Run: headless pygame with SDL's dummy video driver; simulated clock (each Clock.tick advances the game by its frame time, no real sleeping); random seed 0; keys injected as events and as key.get_pressed() state; no mouse input; restart key R tapped at the start of phases 3 and 4.
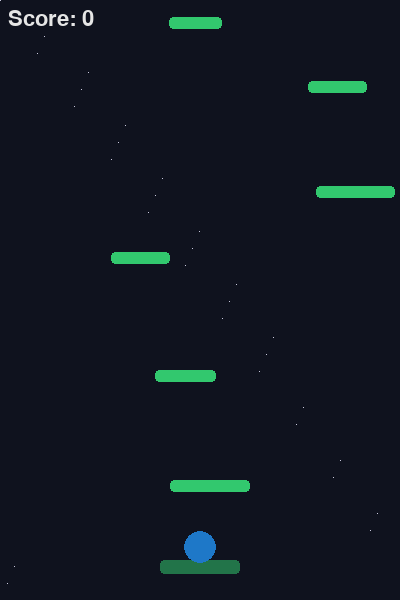
Frame 1 of 4 · flips 1–60 · no input
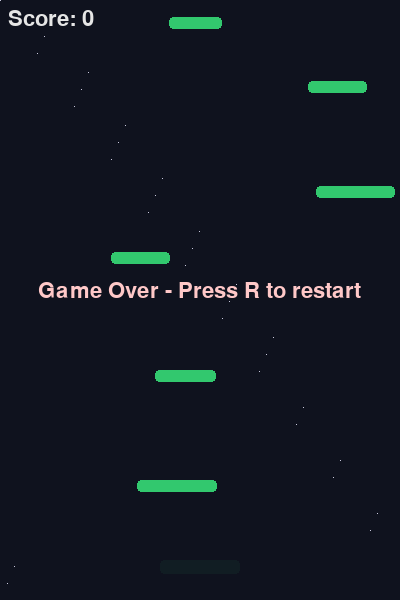
Frame 2 of 4 · flips 61–180 · tapped SPACE, RETURN · held RIGHT (→), D
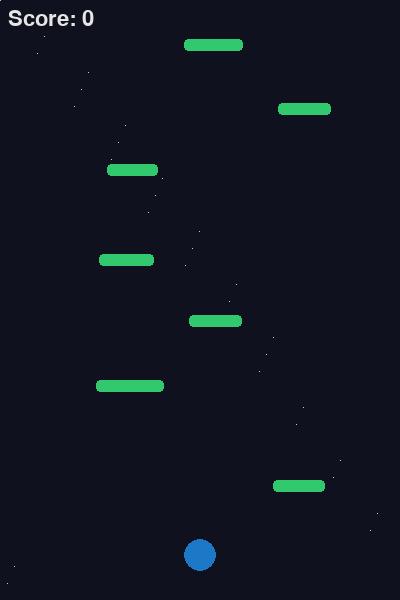
Frame 3 of 4 · flips 181–300 · tapped R · held DOWN (↓), S
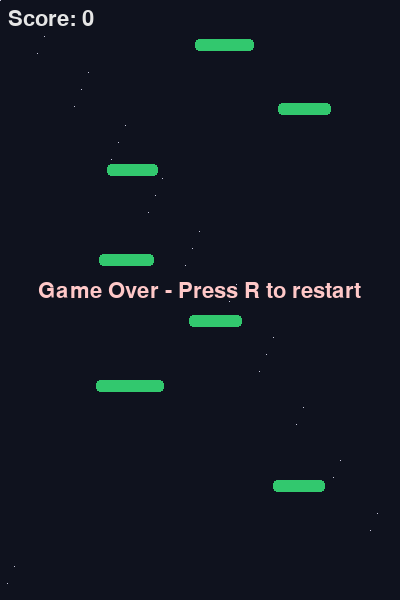
Frame 4 of 4 · flips 301–420 · tapped R · held LEFT (←), A, UP (↑), W

The pygame program that drew these frames:

"""
StepUp: A minimal Doodle Jump clone using Pygame.
- Player is a circle
- Platforms are rectangles
- No external assets required
"""

import pygame
import random
import sys


# ============================================================================
# CONSTANTS
# ============================================================================

# Window
WINDOW_WIDTH = 400
WINDOW_HEIGHT = 600
WINDOW_TITLE = "StepUp"
FPS = 60

# Physics
GRAVITY = 800
JUMP_STRENGTH = 420
PLAYER_MOVE_SPEED = 200
PLAYER_RADIUS = 16

# Platform
PLATFORM_HEIGHT = 12
PLATFORM_BASE_WIDTH = 60
MOVING_PLATFORM_CHANCE = 0.12
MOVING_PLATFORM_SPEED_MIN = 30
MOVING_PLATFORM_SPEED_MAX = 70
PLATFORM_FADE_DURATION = 1.5  # Seconds before platform disappears after landing

# Scroll
SCROLL_THRESHOLD = WINDOW_HEIGHT * 0.4

# Rendering
COLOR_BG = (15, 18, 30)
COLOR_PLAYER = (30, 120, 200)
COLOR_PLATFORM = (50, 200, 110)
COLOR_STAR = (200, 200, 220)
COLOR_TEXT = (230, 230, 230)
COLOR_TEXT_SECONDARY = (200, 200, 200)
COLOR_GAME_OVER = (255, 200, 200)


# ============================================================================
# PLAYER CLASS
# ============================================================================

class Player:
	"""Represents the jumping player character."""
	
	def __init__(self, x, y, radius=PLAYER_RADIUS):
		self.x = x
		self.y = y
		self.radius = radius
		self.vx = 0
		self.vy = 0
		self.color = COLOR_PLAYER
		self.can_jump = False  # Can jump when on a platform
		self.prev_up_pressed = False  # Track previous frame's UP key state
		self.on_platform = False  # Track if player is on a platform this frame
	
	@property
	def rect(self):
		"""Bounding rectangle for collision detection."""
		return pygame.Rect(
			self.x - self.radius,
			self.y - self.radius,
			self.radius * 2,
			self.radius * 2
		)
	
	def update(self, dt, keys):
		"""Update player position and velocity."""
		# Horizontal movement based on input
		ax = 0
		if keys[pygame.K_LEFT] or keys[pygame.K_a]:
			ax -= 1
		if keys[pygame.K_RIGHT] or keys[pygame.K_d]:
			ax += 1
		self.vx = ax * PLAYER_MOVE_SPEED
		
		# Jump on UP key press (not held)
		up_pressed = keys[pygame.K_UP] or keys[pygame.K_w] or keys[pygame.K_SPACE]
		if up_pressed and not self.prev_up_pressed and self.can_jump:
			self.jump()
			self.can_jump = False
		self.prev_up_pressed = up_pressed
		
		# Update position
		self.x += self.vx * dt
		self.y += self.vy * dt
		
		# Apply gravity only when not on a platform or when already falling
		# (gravity applies while jumping/falling, not while standing on platform)
		if not self.on_platform or self.vy > 0:
			self.vy += GRAVITY * dt
		
		# Wrap horizontally (screen edges)
		if self.x < -self.radius:
			self.x = WINDOW_WIDTH + self.radius
		elif self.x > WINDOW_WIDTH + self.radius:
			self.x = -self.radius
	
	def jump(self, strength=JUMP_STRENGTH):
		"""Apply a jump impulse."""
		self.vy = -strength
	
	def draw(self, surface):
		"""Draw the player as a circle."""
		pygame.draw.circle(surface, self.color, (int(self.x), int(self.y)), self.radius)


# ============================================================================
# PLATFORM CLASS
# ============================================================================

class Platform:
	"""Represents a platform the player can jump on."""
	
	def __init__(self, x, y, width=PLATFORM_BASE_WIDTH, height=PLATFORM_HEIGHT, moving=False):
		self.x = x
		self.y = y
		self.w = width
		self.h = height
		self.color = COLOR_PLATFORM
		self.moving = moving
		self.dir = 1 if random.random() < 0.5 else -1
		self.speed = random.uniform(MOVING_PLATFORM_SPEED_MIN, MOVING_PLATFORM_SPEED_MAX) if moving else 0
		
		# Lifetime tracking
		self.landed_time = None  # When player landed on this platform
		self.is_active = True  # Platform is still visible/active
	
	@property
	def rect(self):
		"""Bounding rectangle for collision detection."""
		return pygame.Rect(self.x, self.y, self.w, self.h)
	
	def land(self):
		"""Called when player lands on this platform. Only starts fading once."""
		if self.landed_time is None:
			self.landed_time = 0  # Start fading timer only on first landing
	
	def update(self, dt):
		"""Update platform position if moving, and fade if landed on."""
		if self.moving:
			self.x += self.dir * self.speed * dt
			# Bounce off screen edges
			if self.x < 0:
				self.x = 0
				self.dir *= -1
			elif self.x + self.w > WINDOW_WIDTH:
				self.x = WINDOW_WIDTH - self.w
				self.dir *= -1
		
		# Update fade timer
		if self.landed_time is not None:
			self.landed_time += dt
			if self.landed_time >= PLATFORM_FADE_DURATION:
				self.is_active = False
	
	def get_alpha(self):
		"""Return the alpha value (0-255) for drawing."""
		if self.landed_time is None:
			return 255
		
		# Fade from 255 to 0 over PLATFORM_FADE_DURATION seconds
		alpha = 255 * (1 - self.landed_time / PLATFORM_FADE_DURATION)
		return max(0, int(alpha))
	
	def draw(self, surface):
		"""Draw the platform as a rounded rectangle with fading."""
		if not self.is_active:
			return
		
		alpha = self.get_alpha()
		if alpha <= 0:
			return
		
		# Create a surface with per-pixel alpha for fading
		platform_surf = pygame.Surface((self.w, self.h), pygame.SRCALPHA)
		color_with_alpha = (*self.color, alpha)
		pygame.draw.rect(platform_surf, color_with_alpha, (0, 0, self.w, self.h), border_radius=4)
		surface.blit(platform_surf, (self.x, self.y))


# ============================================================================
# COLLISION DETECTION
# ============================================================================

def check_if_on_platform(player, platforms):
	"""
	Check if player is currently resting on a platform.
	Returns the platform the player is on, or None.
	Only detects platforms when player is falling or stationary (not jumping upward).
	Also detects if player is stuck inside platform (emergency case).
	"""
	# Only detect platform contact when falling or stationary (vy >= 0)
	if player.vy < 0:
		return None
	
	closest_platform = None
	closest_distance = float('inf')
	
	for platform in platforms:
		if not platform.is_active:
			continue
		
		# Check if player's bounding box overlaps with platform horizontally
		if player.rect.colliderect(platform.rect):
			# Check if player is above or on the platform (player's bottom near platform's top)
			player_bottom = player.y + player.radius
			platform_top = platform.y
			
			# Normal case: player is on top of platform
			if player_bottom >= platform_top - 2 and player.y < platform.y + platform.h:
				distance = player_bottom - platform_top
				if distance < closest_distance:
					closest_distance = distance
					closest_platform = platform
			# Emergency case: if player is stuck inside platform, snap them on top
			elif player.y + player.radius > platform.y and player.y < platform.y + platform.h:
				player.y = platform.y - player.radius
				return platform
	
	return closest_platform


# ============================================================================
# PLATFORM GENERATION
# ============================================================================

def create_initial_platforms():
	"""Generate the initial set of platforms."""
	platforms = []
	
	# Base platform at the bottom
	platforms.append(Platform(
		WINDOW_WIDTH // 2 - 40,
		WINDOW_HEIGHT - 40,
		width=80,
		height=14
	))
	
	# Generate platforms going upward
	y = WINDOW_HEIGHT - 120
	while y > -2000:
		x = random.randint(0, WINDOW_WIDTH - 60)
		is_moving = random.random() < MOVING_PLATFORM_CHANCE
		platforms.append(Platform(
			x, y,
			width=random.randint(50, 80),
			height=12,
			moving=is_moving
		))
		y -= random.randint(60, 120)
		if len(platforms) > 40:
			break
	
	return platforms


def generate_new_platforms(platforms):
	"""Generate new platforms above existing ones."""
	while len(platforms) < 10:
		top_y = min((p.y for p in platforms), default=0)
		new_y = top_y - random.randint(60, 140)
		new_x = random.randint(0, WINDOW_WIDTH - 60)
		is_moving = random.random() < MOVING_PLATFORM_CHANCE
		platforms.append(Platform(
			new_x, new_y,
			width=random.randint(50, 90),
			moving=is_moving
		))


# ============================================================================
# GAME CLASS
# ============================================================================

class Game:
	"""Main game manager."""
	
	def __init__(self):
		pygame.init()
		self.screen = pygame.display.set_mode((WINDOW_WIDTH, WINDOW_HEIGHT))
		pygame.display.set_caption(WINDOW_TITLE)
		self.clock = pygame.time.Clock()
		self.font = pygame.font.SysFont(None, 32)
		
		self.reset()
		self.running = True
		self.game_over = False
	
	def reset(self):
		"""Reset game state for a new game."""
		self.player = Player(WINDOW_WIDTH // 2, WINDOW_HEIGHT - 80)
		self.platforms = create_initial_platforms()
		self.score = 0
	
	def handle_events(self):
		"""Process input events."""
		for event in pygame.event.get():
			if event.type == pygame.QUIT:
				self.running = False
			elif event.type == pygame.KEYDOWN:
				if event.key == pygame.K_ESCAPE:
					self.running = False
				elif self.game_over and event.key == pygame.K_r:
					self.reset()
					self.game_over = False
	
	def update(self, dt):
		"""Update game state."""
		if self.game_over:
			return
		
		keys = pygame.key.get_pressed()
		
		# Store previous position for collision detection
		prev_x = self.player.x
		prev_y = self.player.y
		
		# Update entities
		self.player.update(dt, keys)
		for platform in self.platforms:
			platform.update(dt)
		
		# Reset jump ability each frame, only set if colliding with platform
		self.player.can_jump = False
		
		# Reset platform state each frame
		self.player.on_platform = False
		
		# Check if player is on a platform
		platform_below = check_if_on_platform(self.player, self.platforms)
		if platform_below:
			self.player.on_platform = True
			self.player.vy = 0  # Stop velocity when on platform (gravity won't apply while on platform)
			self.player.can_jump = True  # Allow player to jump
			platform_below.land()  # Start fading this platform
		
		# Handle scrolling
		if self.player.y < SCROLL_THRESHOLD:
			dy = SCROLL_THRESHOLD - self.player.y
			self.player.y = SCROLL_THRESHOLD
			for platform in self.platforms:
				platform.y += dy
			self.score += int(dy)
		
		# Remove off-screen or faded platforms
		self.platforms = [p for p in self.platforms if p.y < WINDOW_HEIGHT + 50 and p.is_active]
		
		# Generate new platforms
		generate_new_platforms(self.platforms)
		
		# Check game over condition
		if self.player.y - self.player.radius > WINDOW_HEIGHT:
			self.game_over = True
	
	def draw_background(self):
		"""Draw background with parallax stars."""
		self.screen.fill(COLOR_BG)
		
		for i in range(30):
			sx = (i * 37 + self.score) % WINDOW_WIDTH
			sy = (i * 53 + self.score // 3) % WINDOW_HEIGHT
			self.screen.set_at((sx, sy), COLOR_STAR)
	
	def draw_ui(self):
		"""Draw score and game over text."""
		score_text = self.font.render(f"Score: {self.score}", True, COLOR_TEXT)
		self.screen.blit(score_text, (8, 8))
		
		if self.game_over:
			game_over_text = self.font.render("Game Over - Press R to restart", True, COLOR_GAME_OVER)
			x = (WINDOW_WIDTH - game_over_text.get_width()) // 2
			y = WINDOW_HEIGHT // 2 - 20
			self.screen.blit(game_over_text, (x, y))
	
	def draw(self):
		"""Render the game state."""
		self.draw_background()
		
		# Draw platforms and player
		for platform in self.platforms:
			platform.draw(self.screen)
		self.player.draw(self.screen)
		
		# Draw UI
		self.draw_ui()
		
		pygame.display.flip()
	
	def run(self):
		"""Main game loop."""
		while self.running:
			dt = self.clock.tick(FPS) / 1000.0
			
			self.handle_events()
			self.update(dt)
			self.draw()
		
		pygame.quit()
		sys.exit()


# ============================================================================
# ENTRY POINT
# ============================================================================

if __name__ == '__main__':
	game = Game()
	game.run()
